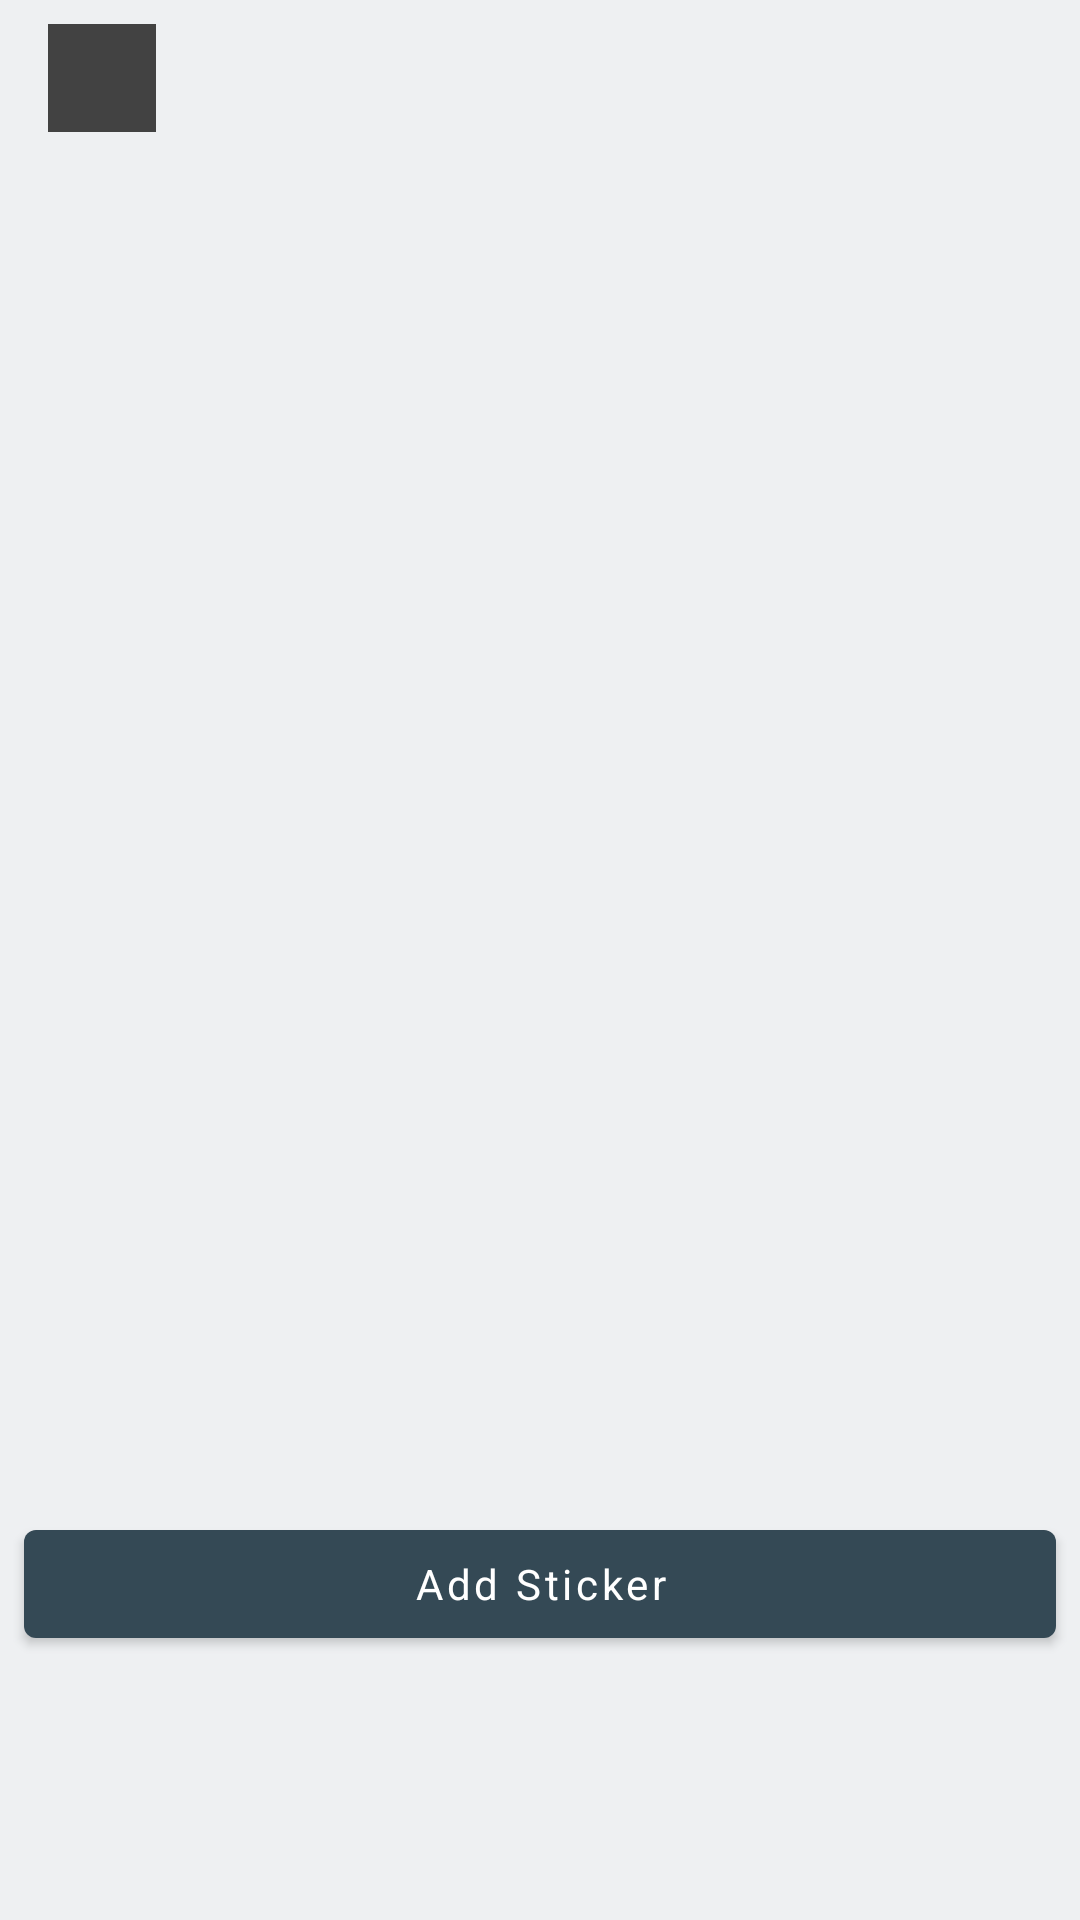

Layout XML and referenced resources for this Android screen:
<!-- AndroidManifest.xml: application theme Theme.Sticker.DayNight -->
<!-- res/layout/fragment_sticker_pack_details.xml -->
<?xml version="1.0" encoding="utf-8"?>
<layout xmlns:android="http://schemas.android.com/apk/res/android"
    xmlns:app="http://schemas.android.com/apk/res-auto"
    xmlns:tools="http://schemas.android.com/tools">

    <LinearLayout
        android:layout_width="match_parent"
        android:layout_height="match_parent"
        android:layout_marginTop="8dp"
        android:orientation="vertical">

        <androidx.constraintlayout.widget.ConstraintLayout
            android:id="@+id/constraintLayout"
            android:layout_width="match_parent"
            android:layout_height="wrap_content"
            android:layout_marginBottom="24dp">


            <ImageView
                android:id="@+id/tray_image"
                android:layout_width="36dp"
                android:layout_height="36dp"
                android:layout_marginStart="16dp"
                android:layout_marginLeft="16dp"
                android:layout_marginTop="8dp"
                android:contentDescription="tray_image_content_description"
                android:src="@color/cardview_dark_background"
                app:layout_constraintStart_toStartOf="parent"
                app:layout_constraintTop_toTopOf="parent" />

            <TextView
                android:id="@+id/pack_name"
                android:layout_width="wrap_content"
                android:layout_height="wrap_content"
                android:layout_marginStart="8dp"
                android:layout_marginTop="8dp"
                android:textSize="16sp"
                android:textStyle="bold"
                app:layout_constraintStart_toEndOf="@+id/tray_image"
                app:layout_constraintTop_toTopOf="parent"
                tools:text="Pack Name" />

            <TextView
                android:id="@+id/author"
                android:layout_width="wrap_content"
                android:layout_height="wrap_content"
                android:layout_marginStart="8dp"
                app:layout_constraintStart_toEndOf="@+id/tray_image"
                app:layout_constraintTop_toBottomOf="@+id/pack_name"
                tools:text="Author" />

            <TextView
                android:id="@+id/pack_size"
                android:layout_width="wrap_content"
                android:layout_height="wrap_content"
                android:layout_marginStart="8dp"
                app:layout_constraintStart_toEndOf="@+id/tray_image"
                app:layout_constraintTop_toBottomOf="@+id/author"
                tools:text="Size" />

        </androidx.constraintlayout.widget.ConstraintLayout>

        <FrameLayout
            android:layout_width="match_parent"
            android:layout_height="0dp"
            android:layout_weight="1">

            <androidx.recyclerview.widget.RecyclerView
                android:id="@+id/sticker_list"
                android:layout_width="match_parent"
                android:layout_height="match_parent"
                android:layout_margin="8dp"
                android:clipToPadding="false"
                android:requiresFadingEdge="vertical"
                app:layoutManager="androidx.recyclerview.widget.GridLayoutManager"
                app:spanCount="4"
                tools:layoutManager="GridLayoutManager"
                tools:listitem="@layout/sticker_image_item" />

            <View
                android:id="@+id/divider"
                android:layout_width="match_parent"
                android:layout_height="1dp"
                android:alpha="0.1"
                android:background="#000000"
                android:visibility="invisible"
                tools:visibility="visible" />

        </FrameLayout>

        <FrameLayout
            android:layout_width="match_parent"
            android:layout_height="wrap_content"
            android:layout_marginBottom="80dp">

            <com.google.android.material.button.MaterialButton
                android:id="@+id/btnAddSticker"
                android:layout_width="match_parent"
                android:layout_height="match_parent"
                android:layout_margin="8dp"
                android:text="Add Sticker">

            </com.google.android.material.button.MaterialButton>
        </FrameLayout>
    </LinearLayout>
</layout>
<!-- res/layout/sticker_image_item.xml (included above) -->
<com.facebook.drawee.view.SimpleDraweeView xmlns:android="http://schemas.android.com/apk/res/android"
    xmlns:fresco="http://schemas.android.com/apk/res-auto"
    android:id="@+id/ivSticker"
    android:layout_width="70dp"
    android:layout_height="70dp"
    android:layout_margin="5dp"
    fresco:placeholderImage="@drawable/ic_search_black_24dp" />
<!-- resources referenced by this layout -->
<resources>
  <style name="Theme.Sticker" parent="Theme.MaterialComponents.DayNight.NoActionBar" />
  <color name="sticker_blue_700">#344955</color>
  <color name="sticker_blue_800">#232f34</color>
  <color name="sticker_orange_500">#f9aa33</color>
  <color name="sticker_orange_400">#f9be64</color>
  <color name="sticker_blue_50">#eef0f2</color>
  <color name="sticker_white_50">#ffffff</color>
  <color name="sticker_red_400">#ff4c5d</color>
  <color name="sticker_black_900">#000000</color>
  <color name="sticker_white_50_alpha_060">#99ffffff</color>
  <color name="sticker_blue_50_alpha_060">#99eef0f2</color>
  <style name="TextAppearance.Reply.Headline2" parent="TextAppearance.MaterialComponents.Headline2">
          <item name="fontFamily">@font/work_sans_semibold</item>
          <item name="android:textColor">@color/color_on_surface_emphasis_high</item>
      </style>
  <style name="TextAppearance.Reply.Headline3" parent="TextAppearance.MaterialComponents.Headline3">
          <item name="fontFamily">@font/work_sans_bold</item>
          <item name="android:textColor">@color/color_on_surface_emphasis_high</item>
      </style>
  <style name="TextAppearance.Reply.Headline4" parent="TextAppearance.MaterialComponents.Headline4">
          <item name="fontFamily">@font/work_sans_bold</item>
          <item name="android:textColor">@color/color_on_surface_emphasis_high</item>
      </style>
  <style name="TextAppearance.Reply.Headline5" parent="TextAppearance.MaterialComponents.Headline5">
          <item name="fontFamily">@font/work_sans_bold</item>
          <item name="android:textColor">@color/color_on_surface_emphasis_high</item>
      </style>
  <style name="TextAppearance.Reply.Headline6" parent="TextAppearance.MaterialComponents.Headline6">
          <item name="fontFamily">@font/work_sans_medium</item>
          <item name="android:textColor">@color/color_on_surface_emphasis_high</item>
      </style>
  <style name="TextAppearance.Reply.Subtitle1" parent="TextAppearance.MaterialComponents.Subtitle1">
          <item name="fontFamily">@font/work_sans</item>
          <item name="android:textColor">@color/color_on_surface_emphasis_high</item>
      </style>
  <style name="TextAppearance.Reply.Subtitle2" parent="TextAppearance.MaterialComponents.Subtitle2">
          <item name="fontFamily">@font/work_sans_medium</item>
          <item name="android:textColor">@color/color_on_surface_emphasis_high</item>
      </style>
  <style name="TextAppearance.Reply.Body1" parent="TextAppearance.MaterialComponents.Body1">
          <item name="fontFamily">@font/work_sans</item>
          <item name="android:textSize">16sp</item>
          <item name="android:textColor">@color/color_on_surface_emphasis_high</item>
          <item name="lineHeight">24sp</item>
      </style>
  <style name="TextAppearance.Reply.Body2" parent="TextAppearance.MaterialComponents.Body2">
          <item name="fontFamily">@font/work_sans</item>
          <item name="android:textColor">@color/color_on_surface_emphasis_high</item>
          <item name="android:textSize">14sp</item>
      </style>
  <style name="TextAppearance.Reply.Button" parent="TextAppearance.MaterialComponents.Button">
          <item name="fontFamily">@font/work_sans_medium</item>
          <item name="android:textAllCaps">false</item>
          <item name="android:textColor">@color/color_on_surface_emphasis_high</item>
      </style>
  <style name="TextAppearance.Reply.Caption" parent="TextAppearance.MaterialComponents.Caption">
          <item name="fontFamily">@font/work_sans</item>
          <item name="android:textColor">@color/color_on_surface_emphasis_high</item>
      </style>
  <style name="TextAppearance.Reply.Overline" parent="TextAppearance.MaterialComponents.Overline">
          <item name="fontFamily">@font/work_sans_semibold</item>
          <item name="android:textSize">12sp</item>
          <item name="android:textAllCaps">true</item>
          <item name="android:textColor">@color/color_on_surface_emphasis_high</item>
      </style>
</resources>
